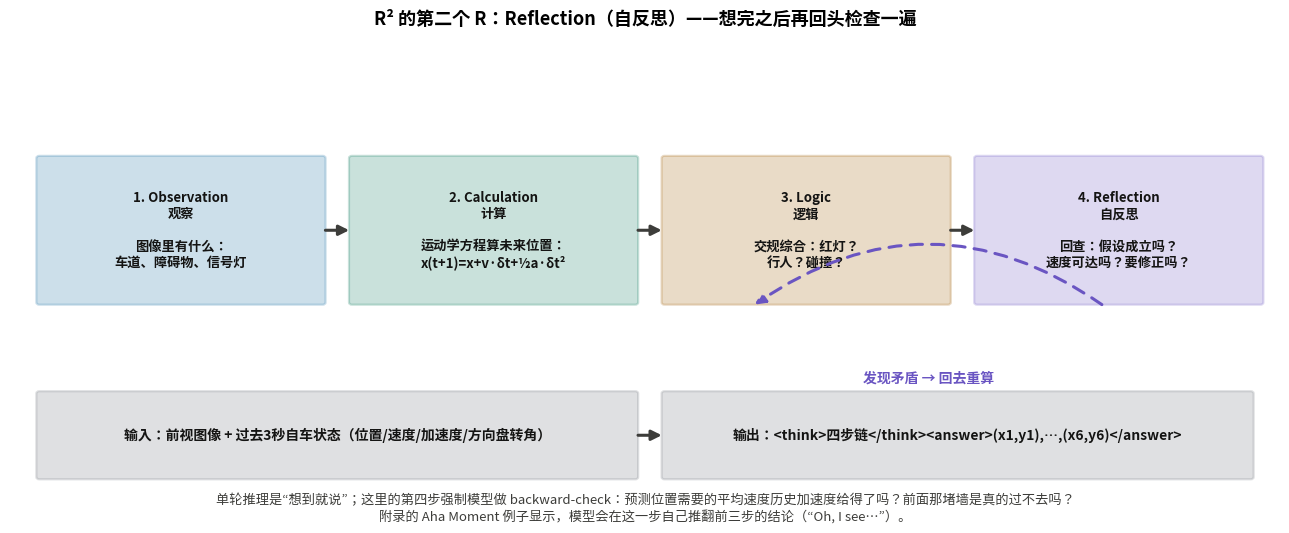

This chart was generated by the following Python code: (Note: this script raises an exception after producing the figure.)
"""AutoDrive-R2: 四步逻辑链 + 自反思回路（论文图1管线的理解重绘）。"""
import matplotlib
matplotlib.use("Agg")
import matplotlib.pyplot as plt
from matplotlib.patches import FancyBboxPatch, FancyArrowPatch

plt.rcParams["font.sans-serif"] = ["Noto Sans CJK JP", "DejaVu Sans"]
plt.rcParams["axes.unicode_minus"] = False

C1, C2, C3, C4 = "#1a6fa3", "#0b7a5c", "#9e5c00", "#6a55c2"
fig, ax = plt.subplots(figsize=(13, 5.2))
ax.set_xlim(0, 13); ax.set_ylim(0, 6); ax.axis("off")

def box(x, y, w, h, text, color, fs=10):
    ax.add_patch(FancyBboxPatch((x, y), w, h, boxstyle="round,pad=0.03",
                                fc=color, ec=color, alpha=0.22, lw=1.6))
    ax.text(x + w/2, y + h/2, text, ha="center", va="center", fontsize=fs,
            color="#141413", weight="bold")

def arrow(x1, y1, x2, y2, color="#3d3d3a", ls="-", lw=2.2, style="-|>"):
    ax.add_patch(FancyArrowPatch((x1, y1), (x2, y2), arrowstyle=style,
                                 color=color, lw=lw, linestyle=ls, mutation_scale=15))

steps = [
    (0.3, "1. Observation\n观察", "图像里有什么：\n车道、障碍物、信号灯", C1),
    (3.5, "2. Calculation\n计算", "运动学方程算未来位置：\nx(t+1)=x+v·δt+½a·δt²", C2),
    (6.7, "3. Logic\n逻辑", "交规综合：红灯？\n行人？碰撞？", C3),
    (9.9, "4. Reflection\n自反思", "回查：假设成立吗？\n速度可达吗？要修正吗？", C4),
]
for x, title, desc, c in steps:
    box(x, 2.6, 2.9, 1.9, title + "\n\n" + desc, c, fs=9.5)
arrow(3.2, 3.55, 3.5, 3.55); arrow(6.4, 3.55, 6.7, 3.55); arrow(9.6, 3.55, 9.9, 3.55)

# 自反思回路：从 Reflection 指回 Calculation/Logic
ax.annotate("", xy=(7.6, 2.55), xytext=(11.2, 2.55),
            arrowprops=dict(arrowstyle="-|>", color=C4, lw=2.2,
                            linestyle=(0, (4, 3)), mutation_scale=15,
                            connectionstyle="arc3,rad=0.35"))
ax.text(9.4, 1.55, "发现矛盾 → 回去重算", fontsize=10, color=C4, weight="bold",
        ha="center", style="italic")

box(0.3, 0.3, 6.1, 1.1, "输入：前视图像 + 过去3秒自车状态（位置/速度/加速度/方向盘转角）",
    "#6e737b", fs=10)
box(6.7, 0.3, 6.0, 1.1, "输出：<think>四步链</think><answer>(x1,y1),…,(x6,y6)</answer>",
    "#6e737b", fs=10)
arrow(6.4, 0.85, 6.7, 0.85)

ax.set_title("R² 的第二个 R：Reflection（自反思）——想完之后再回头检查一遍",
             fontsize=13, weight="bold", pad=14)
fig.text(0.5, -0.01, "单轮推理是“想到就说”；这里的第四步强制模型做 backward-check："
         "预测位置需要的平均速度历史加速度给得了吗？前面那堵墙是真的过不去吗？\n"
         "附录的 Aha Moment 例子显示，模型会在这一步自己推翻前三步的结论（“Oh, I see…”）。",
         ha="center", fontsize=9.5, color="#3d3d3a")
fig.tight_layout()
fig.savefig("/home/hatch/workspace/your_files/paper-xray-100/papers/082-Agent-autodrive-r2/fig-fourchain.png",
            dpi=150, bbox_inches="tight")
print("saved fig-fourchain.png")
